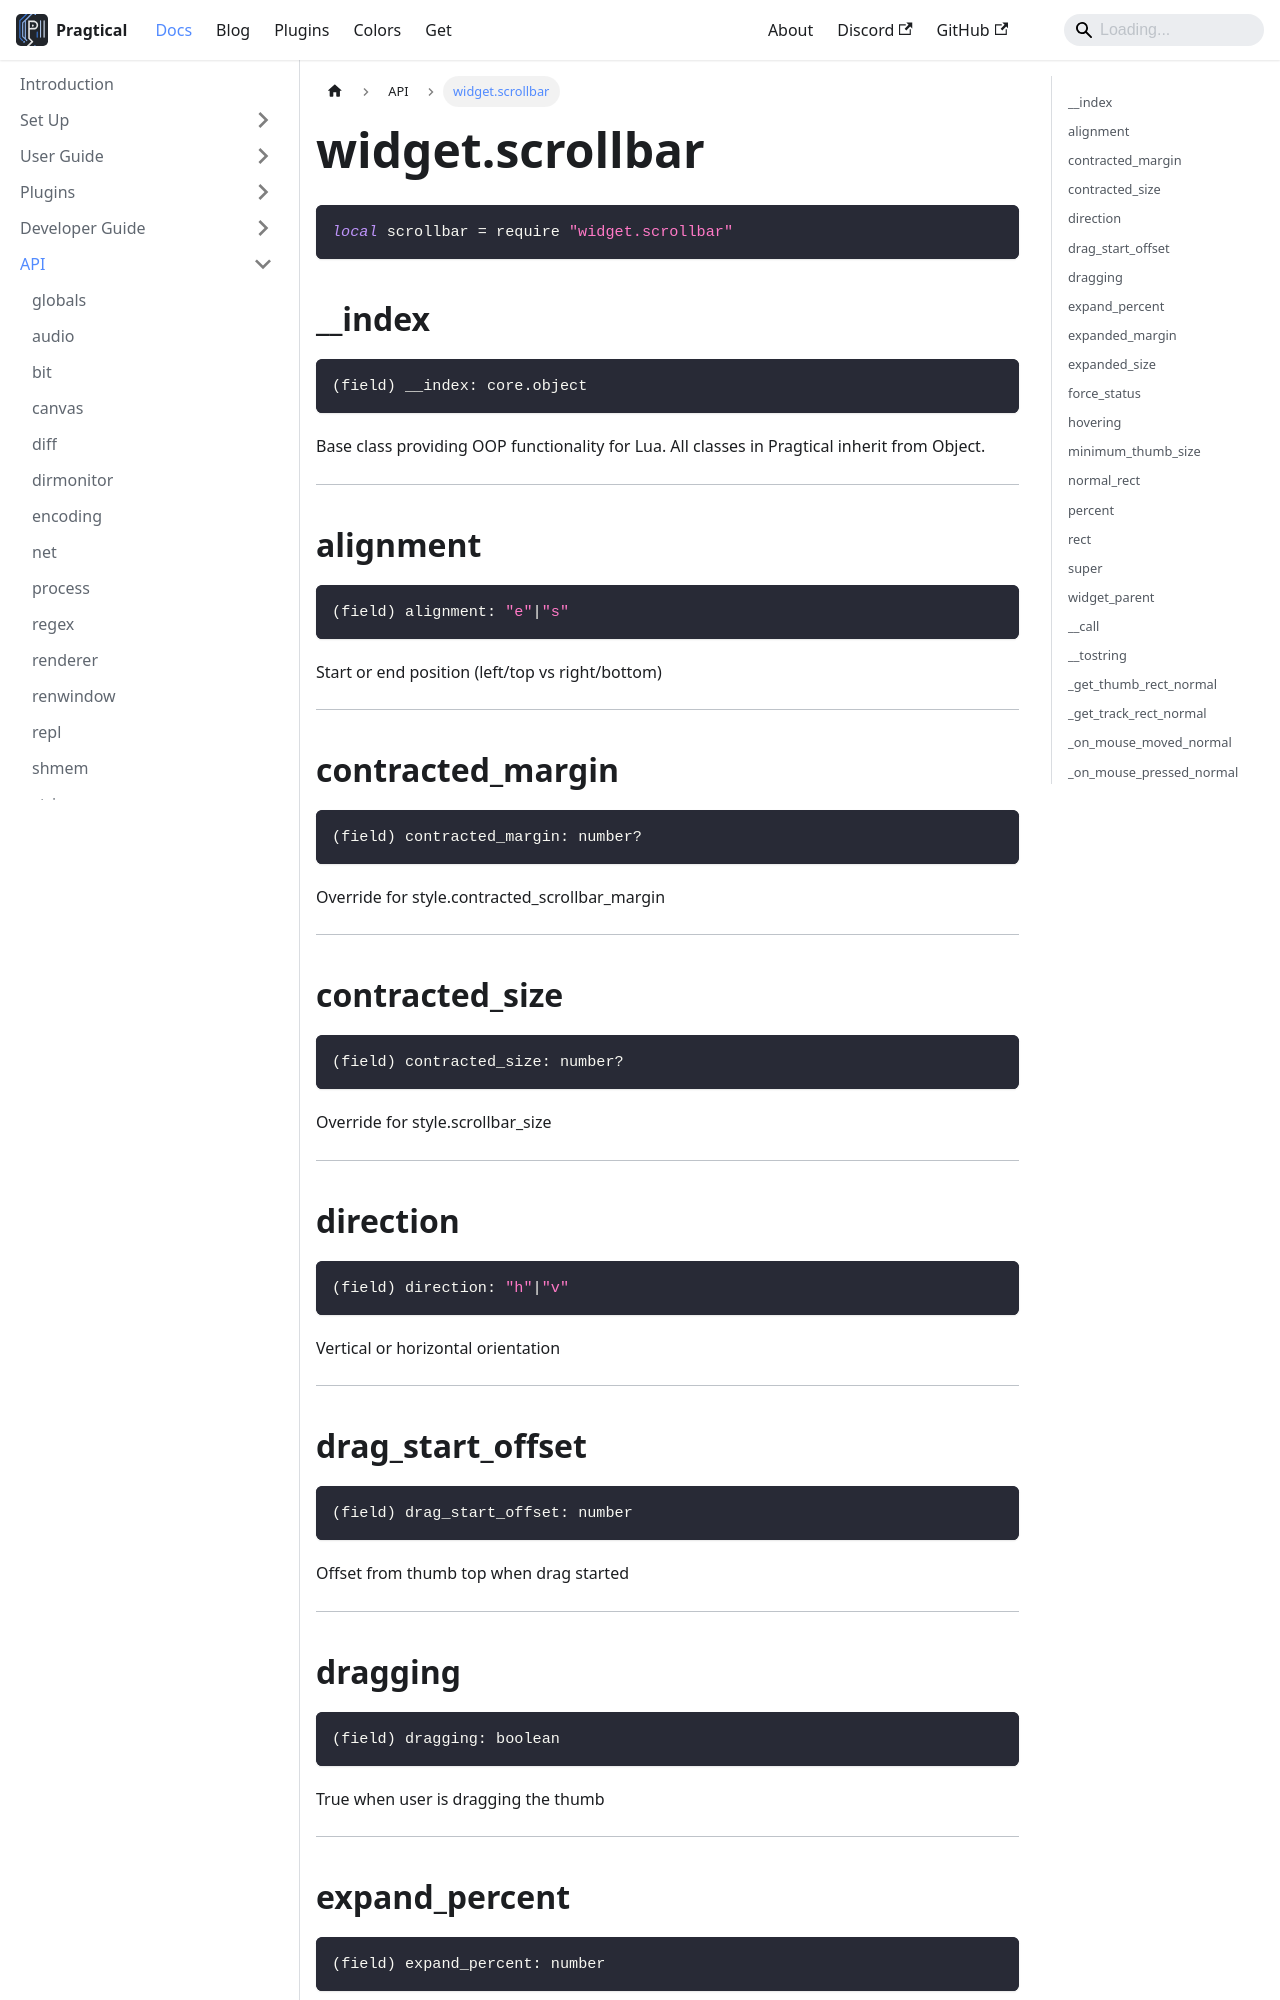

repository: pragtical/pragtical.github.io · page: docs/api/widget.scrollbar.html · generator: docusaurus

---
sidebar_position: 102
---

<!-- DO NOT EDIT: file generated with `pragtical gendocs` -->

# widget.scrollbar

```lua
local scrollbar = require "widget.scrollbar"
```

## __index

```lua
(field) __index: core.object
```

Base class providing OOP functionality for Lua.
All classes in Pragtical inherit from Object.

---

## alignment

```lua
(field) alignment: "e"|"s"
```

Start or end position (left/top vs right/bottom)

---

## contracted_margin

```lua
(field) contracted_margin: number?
```

Override for style.contracted_scrollbar_margin

---

## contracted_size

```lua
(field) contracted_size: number?
```

Override for style.scrollbar_size

---

## direction

```lua
(field) direction: "h"|"v"
```

Vertical or horizontal orientation

---

## drag_start_offset

```lua
(field) drag_start_offset: number
```

Offset from thumb top when drag started

---

## dragging

```lua
(field) dragging: boolean
```

True when user is dragging the thumb

---

## expand_percent

```lua
(field) expand_percent: number
```

Animation state \[0-1\] for hover expansion

---

## expanded_margin

```lua
(field) expanded_margin: number?
```

Override for style.expanded_scrollbar_margin

---

## expanded_size

```lua
(field) expanded_size: number?
```

Override for style.expanded_scrollbar_size

---

## force_status

```lua
(field) force_status: ("contracted"|"expanded"|false)?
```

Forced display state

---

## hovering

```lua
(field) hovering: core.scrollbar.hovering
```

What parts are currently hovered

---
